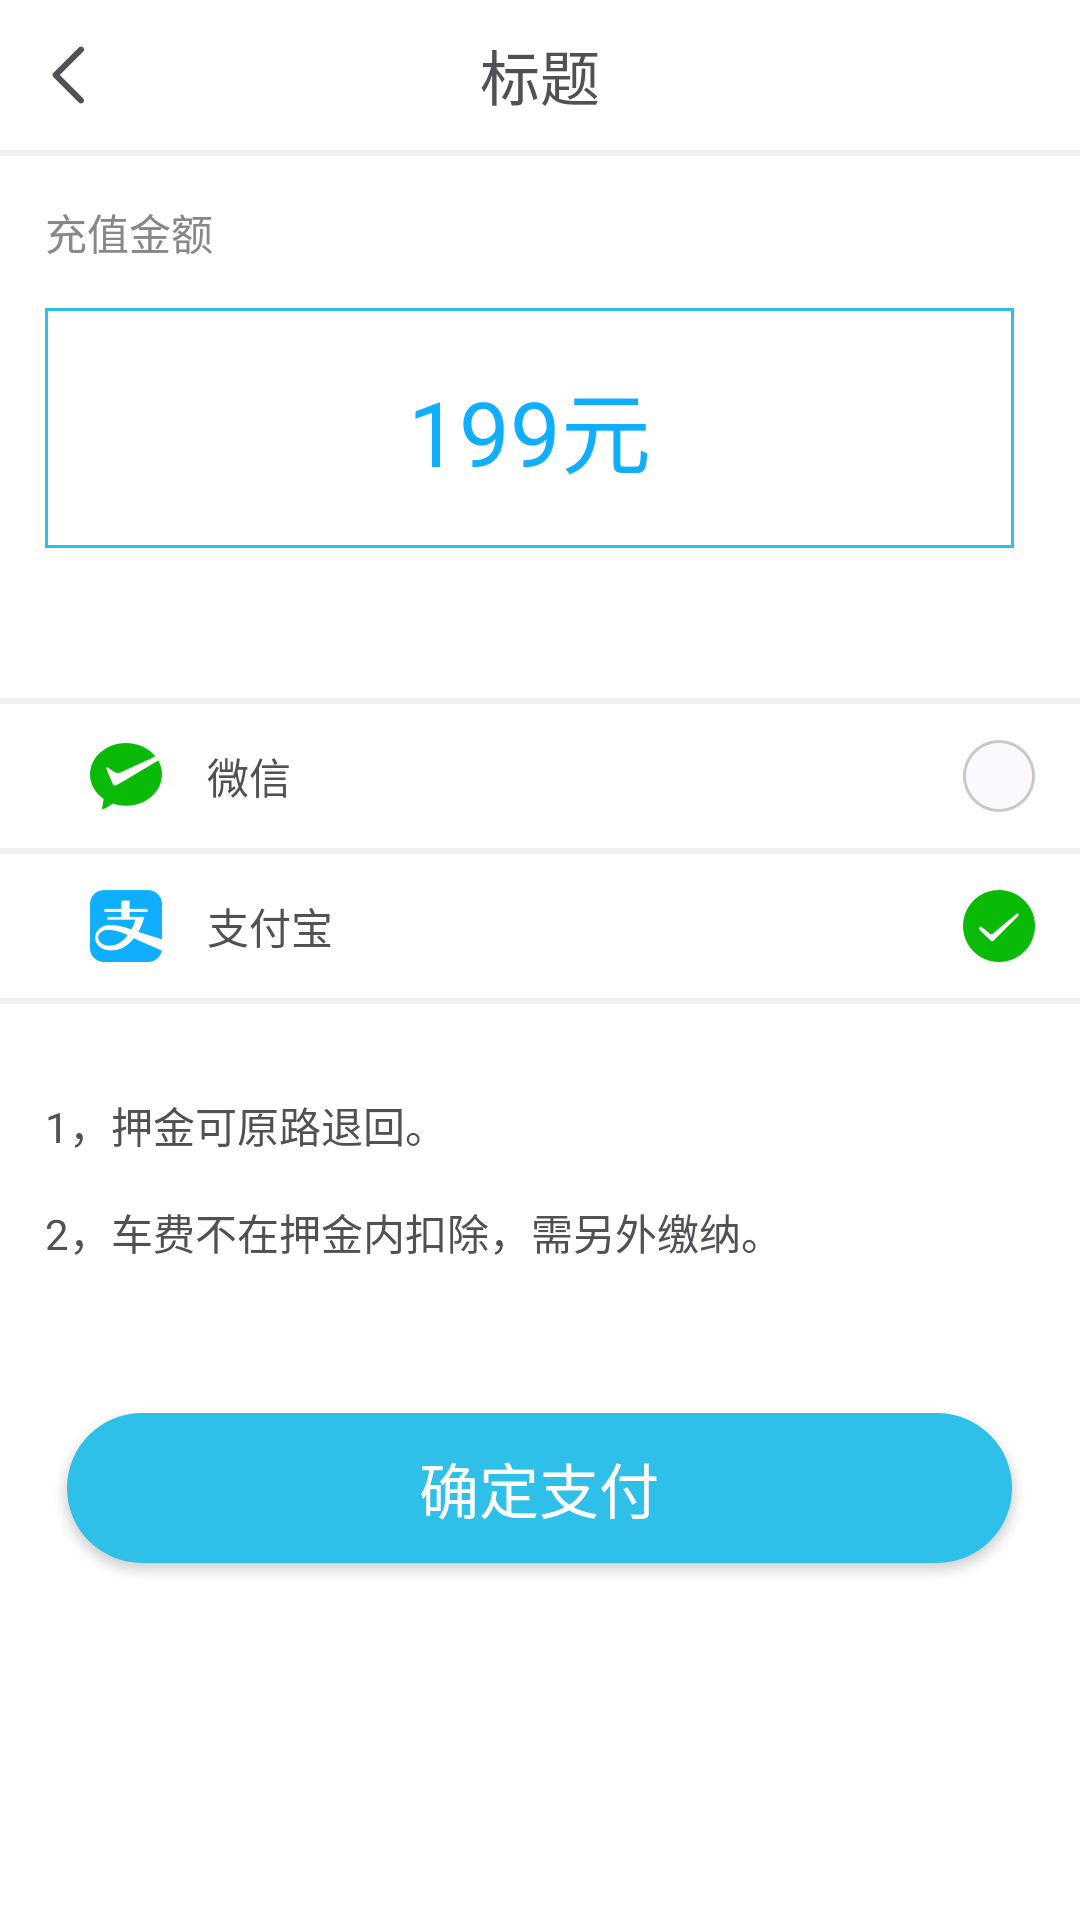

The Android layout XML behind this screen, and the referenced resources:
<!-- AndroidManifest.xml: application theme AppTheme -->
<!-- res/layout/activity_recharge_deposit.xml -->
<?xml version="1.0" encoding="utf-8"?>
<LinearLayout xmlns:android="http://schemas.android.com/apk/res/android"
    xmlns:app="http://schemas.android.com/apk/res-auto"
    style="@style/actstyle">

    <include layout="@layout/toolbar"/>

    <TextView
        android:layout_marginTop="15dp"
        android:layout_marginLeft="@dimen/margin_x"
        android:text="充值金额"
        android:textSize="@dimen/FontInput"
        android:textColor="@color/FontGray"
        android:layout_width="wrap_content"
        android:layout_height="wrap_content" />



    <LinearLayout
        android:layout_marginTop="15dp"
        android:layout_marginLeft="@dimen/margin_x"
        android:layout_marginRight="@dimen/margin_x"
        android:orientation="horizontal"
        android:layout_width="match_parent"
        android:layout_height="80dp" >

        <TextView
            android:id="@+id/tvMoney"
            android:layout_width="0dp"
            android:layout_weight="1"
            android:layout_marginRight="7dp"
            android:textSize="@dimen/FontBig"
            android:textColor="@color/FontBlue"
            android:gravity="center"
            android:text="199元"
            android:background="@drawable/frame_blue"
            android:layout_height="match_parent" />

    </LinearLayout>

    <View
        android:layout_marginTop="@dimen/ac_refound_h1"
        android:layout_width="match_parent"
        android:layout_height="2dp"
        android:background="@color/FillGray" />

    <LinearLayout
        android:id="@+id/loWeixin"
        android:layout_height="48dp"
        style="@style/item_Layout">

        <ImageView
            android:src="@drawable/wechat"
            style="@style/icLogin" />

        <TextView
            style="@style/itemtv"
            android:layout_width="match_parent"
            android:layout_weight="1"
            android:text="微信"/>

        <ImageView
            android:id="@+id/ivWeixinCheck"
            android:src="@drawable/check_off"
            android:layout_marginRight="15dp"
            style="@style/icLogin" />

    </LinearLayout>

    <View
        android:layout_width="match_parent"
        android:layout_height="2dp"
        android:background="@color/FillGray" />

    <LinearLayout
        android:id="@+id/loZhifu"
        android:layout_height="48dp"
        style="@style/item_Layout">

        <ImageView
            android:src="@drawable/zhifu"
            style="@style/icLogin" />

        <TextView
            style="@style/itemtv"
            android:layout_width="match_parent"
            android:layout_weight="1"
            android:text="支付宝"/>

        <ImageView
            android:id="@+id/ivZhifuCheck"
            android:src="@drawable/check_on"
            android:layout_marginRight="15dp"
            style="@style/icLogin" />

    </LinearLayout>

    <View
        android:layout_width="match_parent"
        android:layout_height="2dp"
        android:background="@color/FillGray" />

    <LinearLayout
        android:layout_marginTop="15dp"
        android:layout_marginLeft="@dimen/margin_x"
        android:layout_marginRight="@dimen/margin_x"
        android:orientation="vertical"
        android:layout_width="match_parent"
        android:layout_height="wrap_content" >

        <TextView
            android:layout_marginTop="15dp"
            android:layout_width="wrap_content"
            android:textSize="@dimen/FontInput"
            android:textColor="@color/FontBlack"
            android:text="1，押金可原路退回。"
            android:layout_height="wrap_content" />

        <TextView
            android:layout_marginTop="15dp"
            android:layout_width="wrap_content"
            android:textSize="@dimen/FontInput"
            android:textColor="@color/FontBlack"
            android:text="2，车费不在押金内扣除，需另外缴纳。"
            android:layout_height="wrap_content" />

    </LinearLayout>

    <Button
        android:id="@+id/btnOK"
        android:text="确定支付"
        android:layout_marginTop="@dimen/ac_refound_h1"
        android:background="@drawable/sl_longbtn"
        style="@style/LongBtn" />

</LinearLayout>
<!-- res/layout/toolbar.xml (included above) -->
<?xml version="1.0" encoding="utf-8"?>
<LinearLayout xmlns:android="http://schemas.android.com/apk/res/android"
    android:orientation="vertical"
    android:layout_width="match_parent"
    android:layout_height="wrap_content">

    <RelativeLayout
        android:layout_width="match_parent"
        android:layout_height="50dp">

        <LinearLayout
            android:id="@+id/loLeft"
            android:orientation="horizontal"
            android:layout_width="50dp"
            android:layout_height="50dp"/>

        <LinearLayout
            android:id="@+id/loRight"
            android:layout_alignParentRight="true"
            android:orientation="horizontal"
            android:layout_width="50dp"
            android:layout_height="50dp"/>

        <ImageView
            android:id="@+id/ivLeft"
            android:layout_width="wrap_content"
            android:layout_height="match_parent"
            android:layout_marginLeft="@dimen/margin_x"
            android:src="@drawable/ic_back"
            android:visibility="visible"/>
        <TextView
            android:id="@+id/tv_center"
            android:layout_width="wrap_content"
            android:layout_height="match_parent"
            android:layout_marginLeft="@dimen/margin_x"
            android:drawableLeft="@drawable/burger_menu"
            android:text="个人中心"
            android:gravity="center_vertical"
            android:textColor="@android:color/black"
            android:layout_marginTop="5dp"
            android:visibility="gone"/>

        <TextView
            android:id="@+id/tvTitle"
            android:layout_width="wrap_content"
            android:layout_height="wrap_content"
            android:layout_centerInParent="true"
            android:text="标题"
            android:textColor="@color/FontBlack"
            android:textSize="@dimen/FontTitle" />

        <ImageView
            android:id="@+id/ivRight"
            android:layout_width="wrap_content"
            android:layout_height="match_parent"
            android:layout_alignParentRight="true"
            android:layout_marginRight="@dimen/margin_x"
            android:src="@drawable/ic_lscanning"
            android:visibility="gone" />

        <TextView
            android:id="@+id/tvRight"
            android:layout_width="wrap_content"
            android:layout_height="wrap_content"
            android:layout_alignParentRight="true"
            android:layout_marginRight="@dimen/margin_x"
            android:textColor="@color/FontBlue"
            android:layout_centerVertical="true"
            android:textSize="@dimen/FontTitle"
            android:visibility="gone" />
    </RelativeLayout>

    <View
        android:background="@color/FillGray"
        android:layout_width="match_parent"
        android:layout_height="2dp"/>
</LinearLayout>
<!-- resources referenced by this layout -->
<resources>
  <color name="FillGray">#F0F0F0</color>
  <color name="FontBlack">#4F5154</color>
  <color name="FontBlue">#10AEFF</color>
  <color name="FontGray">#888888</color>
  <dimen name="FontBig">30sp</dimen>
  <dimen name="FontInput">14sp</dimen>
  <dimen name="FontTitle">20sp</dimen>
  <dimen name="ac_refound_h1">30dp</dimen>
  <dimen name="margin_x">10dp</dimen>
  <!-- drawable burger_menu: png bitmap (drawable-hdpi, 326 bytes) -->
  <!-- drawable check_off: png bitmap (drawable-hdpi, 914 bytes) -->
  <!-- drawable check_on: png bitmap (drawable-hdpi, 1023 bytes) -->
  <!-- drawable frame_blue (drawable) -->
  <?xml version="1.0" encoding="utf-8"?>
  <shape
      xmlns:android="http://schemas.android.com/apk/res/android"
      android:shape="rectangle"
      android:useLevel="false" >
      
      <solid android:color="@android:color/white"/>
      <stroke
          android:width="1dp"
          android:color="@color/FillBlue" />
      <size android:width="15dp"
          android:height="15dp" />
  </shape>
  <!-- drawable ic_back: png bitmap (drawable-hdpi, 432 bytes) -->
  <!-- drawable ic_lscanning: png bitmap (drawable-hdpi, 668 bytes) -->
  <!-- drawable sl_longbtn (drawable) -->
  <?xml version="1.0" encoding="utf-8"?>
  <selector xmlns:android="http://schemas.android.com/apk/res/android">
  
      
      <item android:state_pressed="true"   android:drawable="@drawable/longbtn_blue" />
  
      
      <item android:state_enabled="false" android:drawable="@drawable/longbtn_gray" />
  
      
      <item android:drawable="@drawable/longbtn_blue" />
  
  </selector>
  <!-- drawable wechat: png bitmap (drawable-hdpi, 1360 bytes) -->
  <!-- drawable zhifu: png bitmap (drawable-hdpi, 1394 bytes) -->
  <style name="LongBtn">
          <item name="android:textColor">#fff</item>
          <item name="android:textSize">@dimen/FontTitle</item>
          <item name="android:layout_gravity">center_horizontal</item>
          <item name="android:layout_width">wrap_content</item>
          <item name="android:layout_height">wrap_content</item>
      </style>
  <style name="actstyle">
          <item name="android:background">#fff</item>
          <item name="android:orientation">vertical</item>
          <item name="android:layout_width">match_parent</item>
          <item name="android:layout_height">match_parent</item>
      </style>
  <style name="icLogin">
          <item name="android:layout_marginLeft">30dp</item>
          <item name="android:layout_width">wrap_content</item>
          <item name="android:layout_height">match_parent</item>
      </style>
  <style name="item_Layout">
          <item name="android:layout_width">match_parent</item>
          <item name="android:gravity">center_vertical</item>
          <item name="android:orientation">horizontal</item>
      </style>
  <style name="itemtv">
          <item name="android:layout_width">40dp</item>
          <item name="android:layout_height">wrap_content</item>
          <item name="android:layout_marginLeft">15dp</item>
          <item name="android:textColor">@color/FontBlack</item>
          <item name="android:textSize">@dimen/FontInput</item>
      </style>
  <style name="AppTheme" parent="Theme.AppCompat.Light.NoActionBar">
          
      </style>
  <color name="FillBlue">#2EC0E8</color>
  <!-- drawable longbtn_blue (drawable-hdpi) -->
  <?xml version="1.0" encoding="utf-8"?>
  <shape xmlns:android="http://schemas.android.com/apk/res/android"
      android:shape="rectangle">
      
      <solid android:color="@color/FillBlue"/>
      
      <corners android:radius="22dp" />
  
      <size android:width="270dp"
          android:height="44dp" />
  </shape>
  <!-- drawable longbtn_gray (drawable-hdpi) -->
  <?xml version="1.0" encoding="utf-8"?>
  <shape xmlns:android="http://schemas.android.com/apk/res/android"
      android:shape="rectangle">
      
      <solid android:color="@color/FillGray"/>
      
      <corners android:radius="22dp" />
  
      <size android:width="270dp"
          android:height="44dp" />
  </shape>
</resources>
